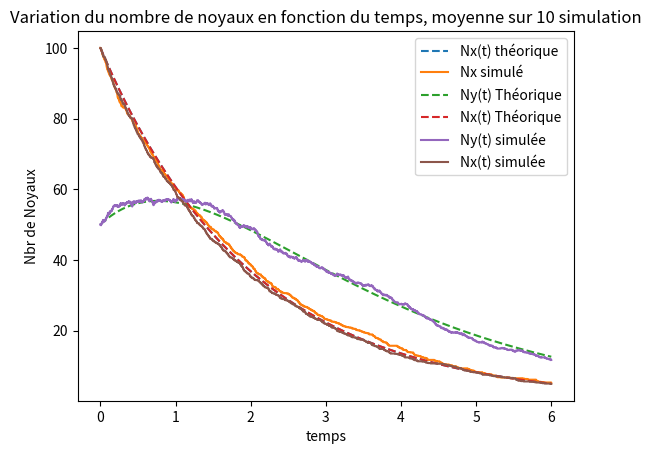

This chart was generated by the following Python code:


from pylab import show,subplot,figure
import matplotlib.pyplot as plt
import numpy as np


def simule(lb,t, N0X):
	return N0X*np.exp(-lb*t)


def simule2(lb_x,lb_y,N0X,N0Y,t):
	c = N0Y - lb_x/(lb_y-lb_x)*N0X
	return c*np.exp(-lb_y*t) + N0X* lb_x/(lb_y-lb_x) * np.exp(-lb_x*t)

#Valeur initiale du nombre de noyaux de l'espèce X
depart_N0 = 100

#Nombre de simulations
Nb_simul = 10

#pas de temps
dt = 1e-3

#lambda
lb = 1/2

#Probabilité de désintégration
p = lb*dt


#Temps de simulation
temp = 6 #secondes

nb_step = int(temp/dt)

inv = 1/Nb_simul

L = np.zeros(nb_step)

vec_Time = np.linspace(0, temp, num=nb_step) 
#On regarde entre 0 et 6 secondes 

for _ in range(Nb_simul):
	depart = depart_N0
	for indice in range(nb_step):
		depart -= sum((np.random.rand(depart)<p).astype(int))
		L[indice] += depart



inv = 1/Nb_simul
L = inv*L

plt.title('Variation du nombre de noyaux en fonction du temps, moyenne sur {} simulation'.format(Nb_simul))
plt.ylabel('Nbr de Noyaux')
plt.xlabel('temps')
plt.grid()
plt.plot(vec_Time,simule(lb,vec_Time,depart_N0),'--',label = 'Nx(t) théorique')
plt.plot(vec_Time,L,label='Nx simulé')
plt.legend()
plt.show()


lb_x = 0.5 #1/2
lb_y = 0.6 #3/5

p_X = dt*lb_x 
p_Y = dt*lb_y

L_x = np.zeros(nb_step)
L_y = np.zeros(nb_step)

depart_N0X = 100
depart_N0Y = 50

nb_step = int(temp/dt)
for _ in range(Nb_simul):
	depart_Nx = depart_N0X
	depart_Ny = depart_N0Y
	for indice in range(nb_step):
		A = sum((np.random.rand(depart_Nx)<p_X).astype(int))
		depart_Nx -= A
		L_x[indice] += depart_Nx
		B = sum((np.random.rand(depart_Ny)<p_Y).astype(int))
		depart_Ny = depart_Ny + A - B
		L_y[indice] += depart_Ny

plt.title('Variation du nombre de noyaux en fonction du temps, moyenne sur {} simulation'.format(Nb_simul))
plt.ylabel('Nbr de Noyaux')
plt.xlabel('temps')
plt.plot(vec_Time,simule2(lb_x,lb_y,depart_N0X,depart_N0Y,vec_Time),'--', label='Ny(t) Théorique')
plt.plot(vec_Time,simule(lb_x,vec_Time,depart_N0),'--',label='Nx(t) Théorique')
plt.plot(vec_Time,L_y*inv, label='Ny(t) simulée')
plt.grid()
plt.plot(vec_Time,L_x*inv, label='Nx(t) simulée')
plt.legend()	
plt.show()






